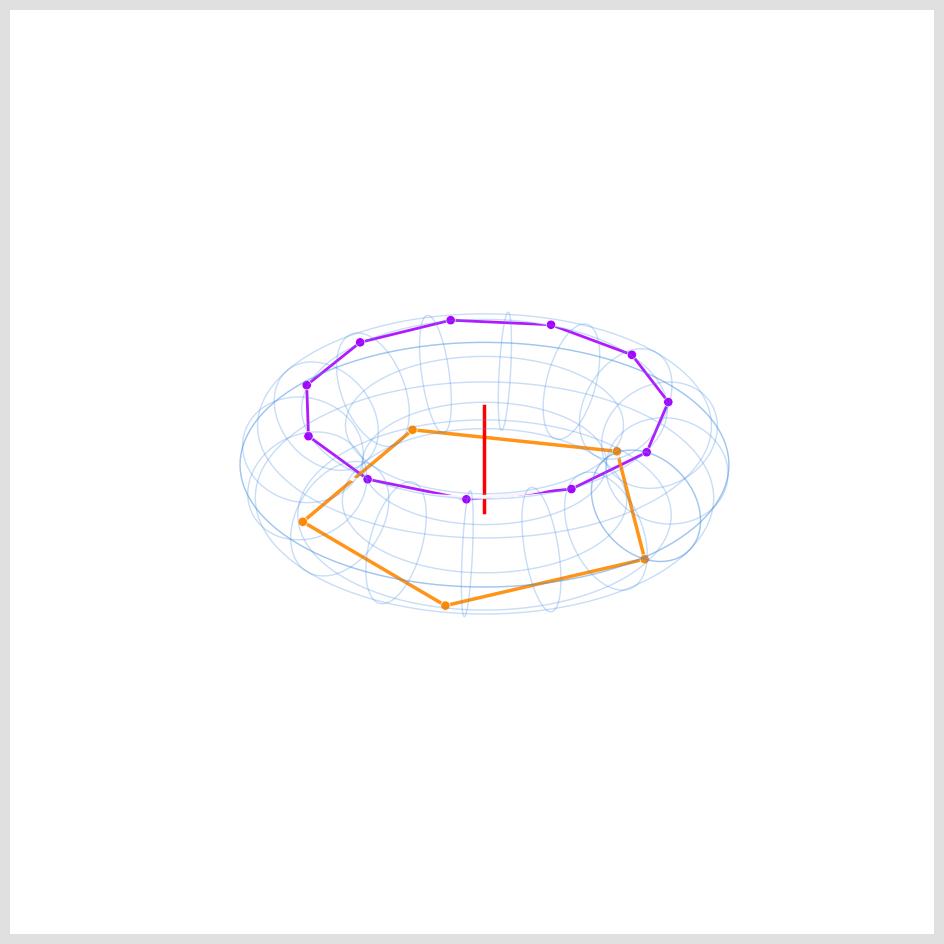

Reproduce this figure in Python.
import matplotlib
matplotlib.use('Agg') # Force headless
import matplotlib.pyplot as plt
import numpy as np
import math

def render_simple_torus(output_path="simple_torus.png"):
    fig = plt.figure(figsize=(12, 12), facecolor='#e0e0e0')
    ax = fig.add_subplot(111, projection='3d')

    # Simple, clean torus parameters, ignoring all constants.
    major_R = 3.0
    minor_r = 1.0

    u = np.linspace(0, 2 * np.pi, 128)
    v = np.linspace(0, 2 * np.pi, 64)
    U, V = np.meshgrid(u, v)
    X = (major_R + minor_r * np.cos(V)) * np.cos(U)
    Y = (major_R + minor_r * np.cos(V)) * np.sin(U)
    Z = minor_r * np.sin(V)

    ax.plot_wireframe(X, Y, Z, color="#4a90e2", alpha=0.3, linewidth=1.0, rstride=8, cstride=8)

    # Add Betti rings to the poles
    def _draw_betti_ring(n_nodes, major_R, minor_r, z_offset, color, lw):
        theta = np.linspace(0, 2 * np.pi, n_nodes + 1)
        # The ring lies on the surface of the torus tube
        ring_radius = major_R
        x = ring_radius * np.cos(theta)
        y = ring_radius * np.sin(theta)
        z = np.full_like(theta, z_offset)
        ax.plot(x, y, z, color=color, alpha=0.9, linewidth=lw)
        ax.scatter(x[:-1], y[:-1], z[:-1], color=color, s=45, alpha=1.0, edgecolors='white', linewidths=0.5)

    # Betti-11 (North Pole / Bridge)
    _draw_betti_ring(11, major_R, minor_r, minor_r, color="#aa00ff", lw=2.0)

    # Betti-5 (South Pole / Debt)
    _draw_betti_ring(5, major_R, minor_r, -minor_r, color="#ff8800", lw=2.5)

    # Add the Uroboros Path (Spark)
    p_start_spark = np.array([0, 0, -minor_r]) # Center of Betti-5 ring
    p_end_spark = np.array([0, 0, minor_r])   # Center of Betti-11 ring
    ax.plot([p_start_spark[0], p_end_spark[0]], [p_start_spark[1], p_end_spark[1]], [p_start_spark[2], p_end_spark[2]], color="#ff0000", linewidth=2.5, alpha=1.0, linestyle='-')

    # Add the Path of Consciousness
    def _draw_consciousness_path(major_R, minor_r, num_winds=11.0/7.0):
        path_points = []
        # Generate points for a smooth spline from North Pole to South Pole
        for i in range(200):
            t = i / 199.0  # t from 0 to 1
            u = 2 * np.pi * num_winds * t # Winding angle
            v = np.pi * t # Vertical angle from top (0) to bottom (pi)

            # Parametric equation for a path on a torus surface
            x = (major_R + minor_r * np.cos(v)) * np.cos(u)
            y = (major_R + minor_r * np.cos(v)) * np.sin(u)
            z = minor_r * np.sin(v)
            path_points.append([x, y, z])
        path = np.array(path_points)
        ax.plot(path[:,0], path[:,1], path[:,2], color="#ffffff", linewidth=3.0, alpha=0.95)

    _draw_consciousness_path(major_R, minor_r)
    ax.set_box_aspect([1.0, 1.0, 1.0])
    ax.set_axis_off()

    lim = major_R + minor_r + 0.5
    ax.set_xlim(-lim, lim)
    ax.set_ylim(-lim, lim)
    ax.set_zlim(-lim, lim)

    plt.savefig(output_path, dpi=200, bbox_inches='tight', facecolor='#e0e0e0')
    plt.close(fig)
    print(f"Rendered simple torus to {output_path}")

if __name__ == "__main__":
    render_simple_torus()
